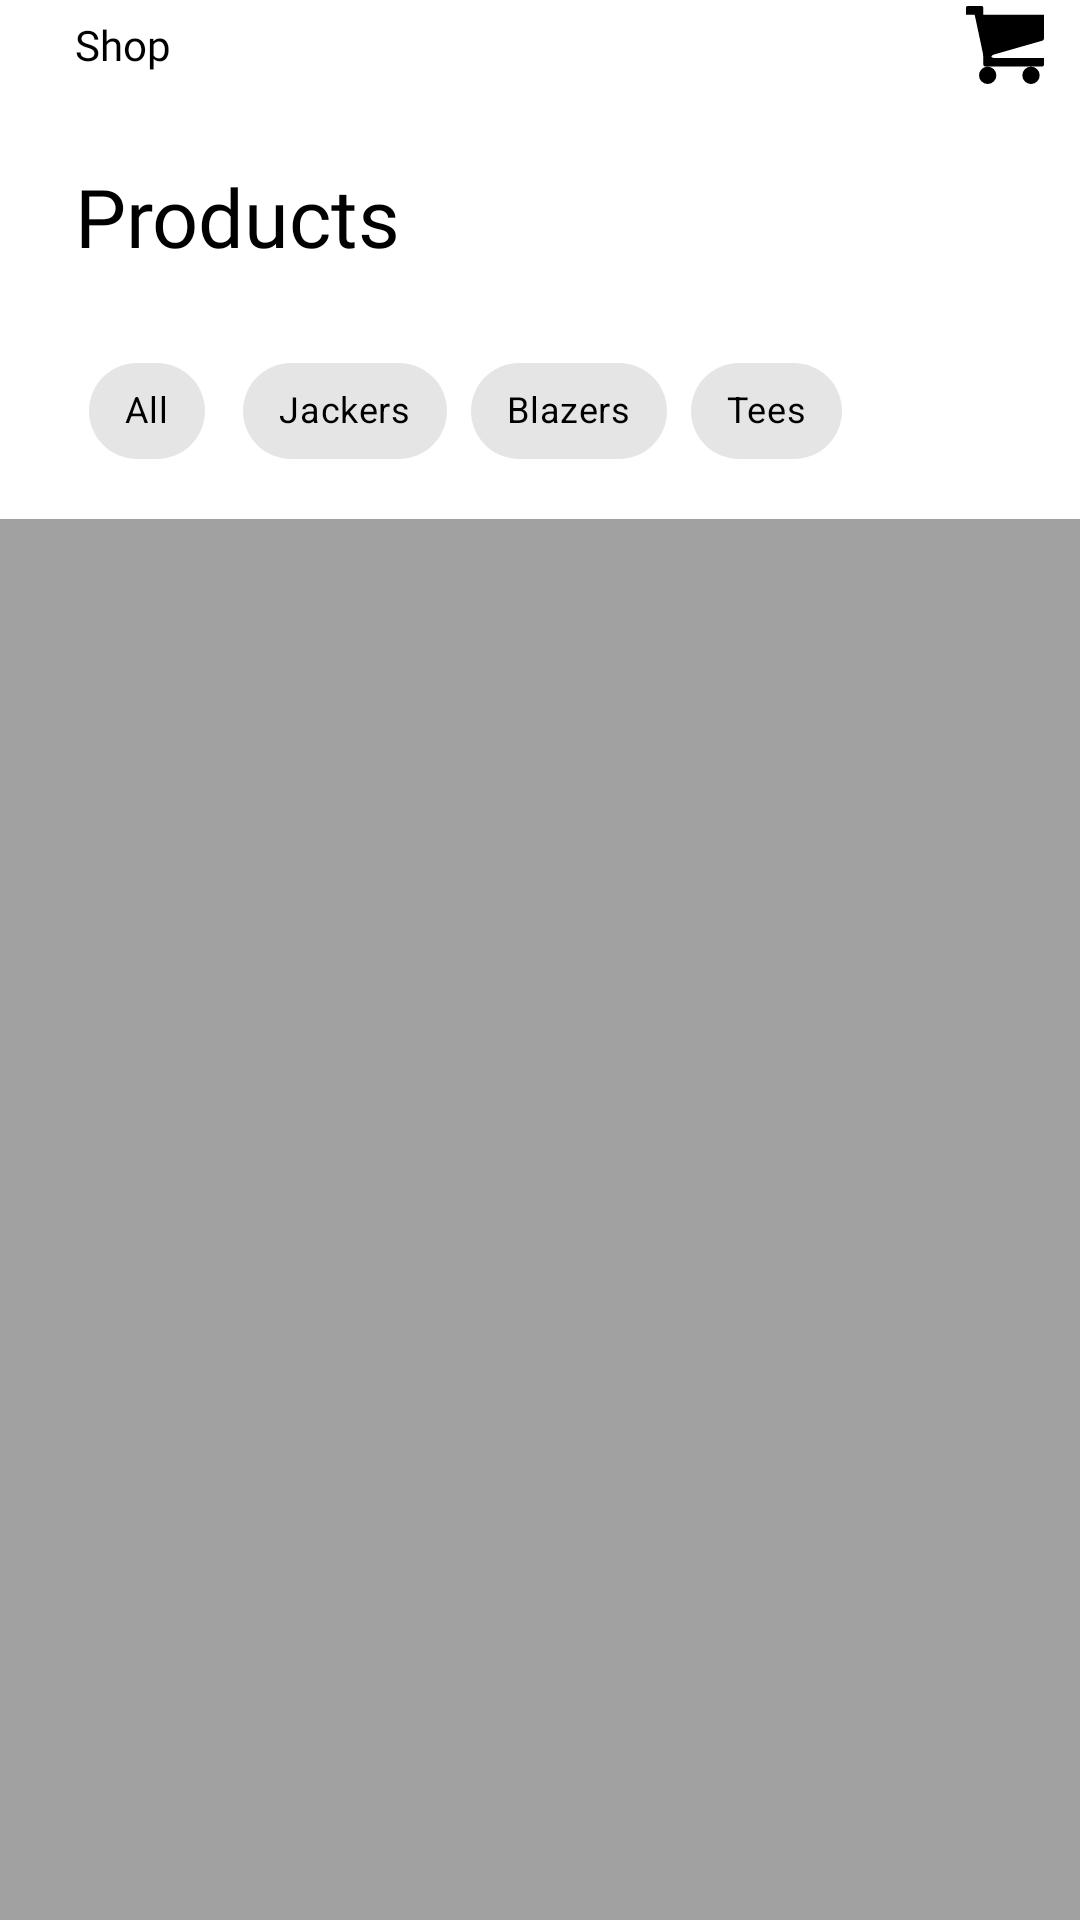

Android layout source for this screen:
<!-- AndroidManifest.xml: application theme Theme.MobileDevTest -->
<!-- res/layout/activity_main.xml -->
<?xml version="1.0" encoding="utf-8"?>
<androidx.constraintlayout.widget.ConstraintLayout xmlns:android="http://schemas.android.com/apk/res/android"
    xmlns:app="http://schemas.android.com/apk/res-auto"
    xmlns:tools="http://schemas.android.com/tools"
    android:layout_width="match_parent"
    android:layout_height="match_parent"
    android:background="@color/white"
    tools:context=".MainActivity">

    <com.google.android.material.appbar.CollapsingToolbarLayout
        android:id="@+id/appBar_main"
        android:layout_width="match_parent"
        android:layout_height="32dp"
        android:divider="@color/black"
        app:layout_constraintEnd_toEndOf="parent"
        app:layout_constraintStart_toStartOf="parent"
        app:layout_constraintTop_toTopOf="parent">

        <com.google.android.material.appbar.MaterialToolbar
            android:id="@+id/toolBar_main"
            android:layout_width="match_parent"
            android:layout_height="wrap_content"
            android:background="@color/white"
            android:layout_marginBottom="2dp"
            app:menu="@menu/menu">

            <TextView
                android:layout_width="wrap_content"
                android:layout_height="wrap_content"
                android:text="Shop"
                android:layout_marginStart="25dp"
                android:fontFamily="@font/montserrat_extrabold"
                android:textColor="@color/black"/>
        </com.google.android.material.appbar.MaterialToolbar>
    </com.google.android.material.appbar.CollapsingToolbarLayout>

    <TextView
        android:id="@+id/textView"
        android:layout_width="wrap_content"
        android:layout_height="wrap_content"
        android:layout_marginStart="25dp"
        android:layout_marginTop="22dp"
        android:fontFamily="@font/montserrat_extrabold"
        android:text="Products"
        android:textColor="@color/black"
        android:textSize="27sp"
        app:layout_constraintStart_toStartOf="parent"
        app:layout_constraintTop_toBottomOf="@+id/appBar_main" />

    <com.google.android.material.chip.ChipGroup
        android:id="@+id/chipGroup"
        android:layout_width="wrap_content"
        android:layout_height="wrap_content"
        android:layout_marginTop="23dp"
        app:chipSpacing="10dp"
        app:layout_constraintStart_toStartOf="@+id/textView"
        app:layout_constraintTop_toBottomOf="@+id/textView">

        <com.google.android.material.chip.Chip
            style="@style/chipTag_style"
            android:text="All" />

        <com.google.android.material.chip.Chip
            style="@style/chipTag_style"
            android:text="Jackers" />

        <com.google.android.material.chip.Chip
            style="@style/chipTag_style"
            android:text="Blazers" />

        <com.google.android.material.chip.Chip
            style="@style/chipTag_style"
            android:text="Tees" />
    </com.google.android.material.chip.ChipGroup>

    <androidx.recyclerview.widget.RecyclerView
        android:id="@+id/recyclerView_main"
        android:layout_width="match_parent"
        android:layout_height="0dp"
        android:layout_marginTop="12dp"
        app:layoutManager="androidx.recyclerview.widget.LinearLayoutManager"
        android:orientation="vertical"
        android:background="#A1A1A1"
        app:layout_constraintBottom_toBottomOf="parent"
        app:layout_constraintEnd_toEndOf="parent"
        app:layout_constraintStart_toStartOf="parent"
        app:layout_constraintTop_toBottomOf="@+id/chipGroup" />
</androidx.constraintlayout.widget.ConstraintLayout>
<!-- resources referenced by this layout -->
<resources>
  <style name="chipTag_style">
          <item name="android:layout_width">wrap_content</item>
          <item name="android:layout_height">wrap_content</item>
          <item name="android:textSize">12sp</item>
          <item name="android:checkable">true</item>
          <item name="android:fontFamily">@font/montserrat_extrabold</item>
          <item name="android:textColor">@color/black</item>
      </style>
  <style name="Theme.MobileDevTest" parent="Theme.MaterialComponents.Light.NoActionBar">
          
          <item name="colorPrimary">@color/black</item>
          <item name="colorPrimaryVariant">@color/purple_700</item>
          <item name="colorOnPrimary">@color/white</item>
          
          <item name="colorSecondary">@color/teal_200</item>
          <item name="colorSecondaryVariant">@color/teal_700</item>
          <item name="colorOnSecondary">@color/black</item>
          
          <item name="android:statusBarColor" tools:targetApi="l">?attr/colorPrimaryVariant</item>
          
      </style>
  <!-- not gathered from this repository: default colours our renderer supplied (Android Studio template values) -->
  <color name="purple_700">#FF3700B3</color>
  <color name="teal_200">#FF03DAC5</color>
  <color name="teal_700">#FF018786</color>
  <color name="black">#FF000000</color>
  <color name="white">#FFFFFFFF</color>
</resources>
